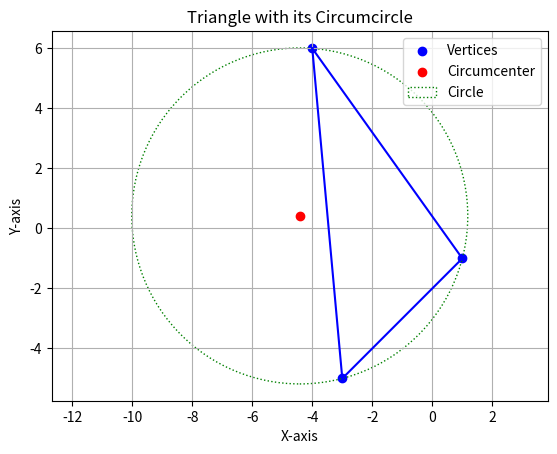

The matplotlib source for this figure:
import matplotlib.pyplot as plt
import matplotlib.patches as patches

def findCircumCenter(A, B, C):
    # D is midpoint of BC
    D = midPoint(B, C)
    # E is midpoint of AC
    E = midPoint(A, C)
    # F is midpoint of AB
    F = midPoint(A, B)
    # Slope of AB
    
    m1 = slope(A, B)
    # Slope of BC
    m2 = slope(B, C)
    # Slope of AC
    m3 = slope(A, C)
    # Slope of perpendicular to AB
    m4 = -1 / m1
    # Slope of perpendicular to BC
    m5 = -1 / m2
    # Slope of perpendicular to AC
    m6 = -1 / m3
    # equation of perpendicular bisector of AB
    # y - y1 = m4(x - x1)
    # y = m4x - m4x1 + y1
    a1 = m4
    b1 = -m4 * F[0] + F[1]
    # equation of perpendicular bisector of BC
    # y - y2 = m5(x - x2)
    # y = m5x - m5x2 + y2
    a2 = m5
    b2 = -m5 * D[0] + D[1]
    # intersection of perpendicular bisector of AB and BC
    # a1x + b1 = a2x + b2
    # x = (b2 - b1) / (a1 - a2)
    x = (b2 - b1) / (a1 - a2)
    # y = a1x + b1
    y = a1 * x + b1
    return [x, y]


def slope(A, B):
    return (B[1] - A[1]) / (B[0] - A[0])

def midPoint(A, B):
    return [(A[0] + B[0]) / 2, (A[1] + B[1]) / 2]

def draw_triangle_and_circle(A, B, C):
    circumcenter = findCircumCenter(A, B, C)
    radius = ((A[0] - circumcenter[0])**2 + (A[1] - circumcenter[1])**2)**0.5
    # Plotting the triangle
    plt.plot([A[0], B[0]], [A[1], B[1]], 'b-')
    plt.plot([B[0], C[0]], [B[1], C[1]], 'b-')
    plt.plot([A[0], C[0]], [A[1], C[1]], 'b-')

    # Plotting the vertices
    plt.scatter([A[0], B[0], C[0]], [A[1], B[1], C[1]], color='blue', label='Vertices')
    
    # Plotting the circumcenter
    plt.scatter(circumcenter[0], circumcenter[1], color='red', label='Circumcenter')

    # Drawing the circle with circumcenter as center
    circle = patches.Circle(circumcenter, radius, fill=False, color='green', linestyle='dotted', label='Circle')
    plt.gca().add_patch(circle)

    plt.xlabel('X-axis')
    plt.ylabel('Y-axis')
    plt.title('Triangle with its Circumcircle')
    plt.legend()
    plt.grid(True)
    plt.axis('equal')  # Ensures the scale is the same on both axes
    plt.show()


draw_triangle_and_circle([1,-1],[-4,6],[-3,-5])
